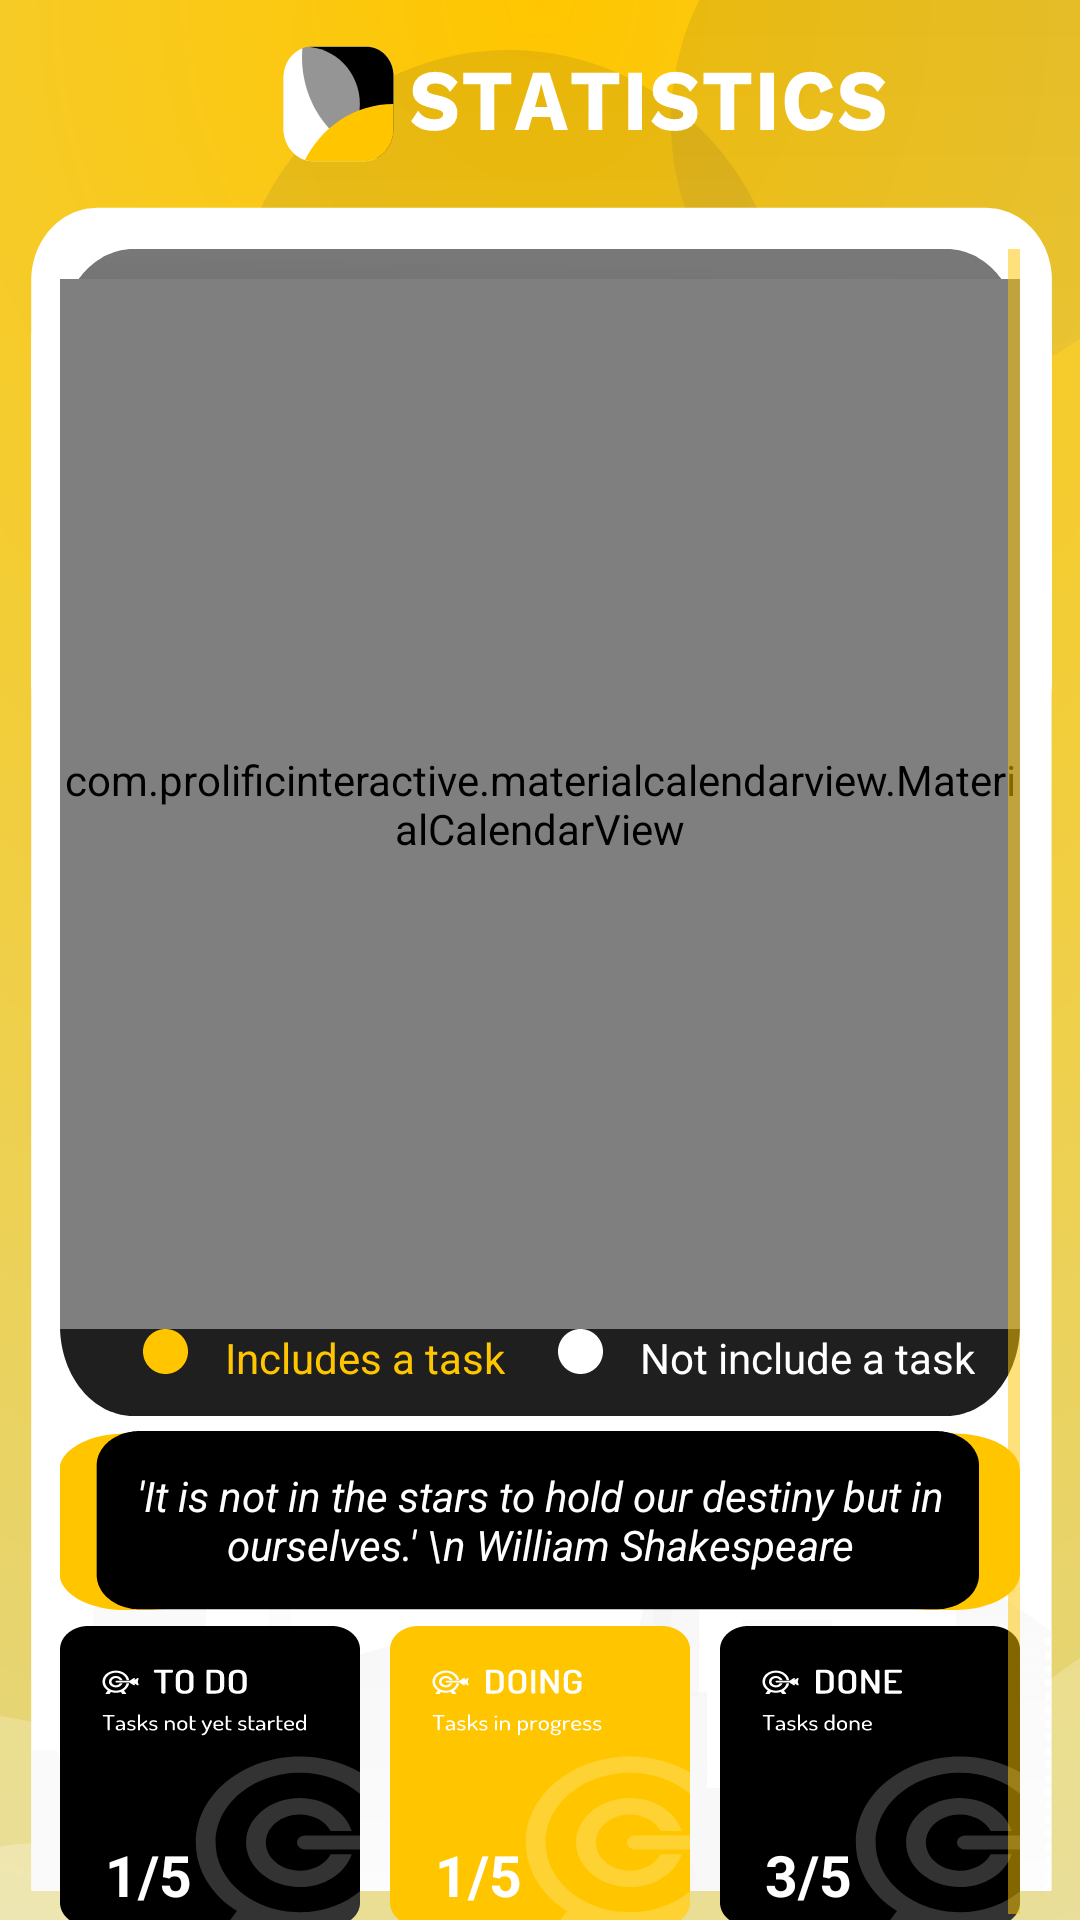

Layout XML and referenced resources for this Android screen:
<!-- AndroidManifest.xml: application theme AppTheme -->
<!-- res/layout/fragment_statistics.xml -->
<?xml version="1.0" encoding="utf-8"?>
<LinearLayout xmlns:android="http://schemas.android.com/apk/res/android"
    xmlns:ads="http://schemas.android.com/apk/res-auto"
    android:orientation="vertical"
    android:layout_width="match_parent"
    android:layout_height="match_parent">

    

    <RelativeLayout
        android:layout_width="match_parent"
        android:layout_height="match_parent"
        android:background="@drawable/ic_statistics_top">
        <ScrollView
            android:layout_marginRight="20dp"
            android:layout_marginLeft="20dp"
            android:layout_marginTop="83dp"
            android:layout_width="wrap_content"
            android:layout_height="wrap_content">

            <RelativeLayout
                android:layout_width="wrap_content"
                android:layout_height="wrap_content">

                <RelativeLayout
                    android:orientation="vertical"
                    android:id="@+id/calendarView"
                    android:layout_width="match_parent"
                    android:layout_height="wrap_content"
                    android:background="@drawable/ic_calendar_backview">

                    <com.prolificinteractive.materialcalendarview.MaterialCalendarView
                        android:layout_centerHorizontal="true"
                        android:layout_marginTop="10dp"
                        xmlns:app="http://schemas.android.com/apk/res-auto"
                        android:id="@+id/calendar"
                        android:layout_width="match_parent"
                        android:layout_height="350dp"
                        app:mcv_showOtherDates="none"
                        app:mcv_selectionColor="@color/grayDirect"
                        app:mcv_arrowColor="@color/yellow"
                        app:mcv_dateTextAppearance ="@style/CalendarNumberText"
                        app:mcv_headerTextAppearance ="@style/CalendarHeaderText"/>

                    <LinearLayout
                        android:layout_marginBottom="10dp"
                        android:layout_centerHorizontal="true"
                        android:layout_below="@+id/calendar"
                        android:orientation="horizontal"
                        android:layout_width="wrap_content"
                        android:layout_height="wrap_content">

                        <ImageView
                            android:src="@drawable/ic_round_yellow"
                            android:layout_width="wrap_content"
                            android:layout_height="15dp"/>
                        <TextView
                            android:textColor="@color/yellow"
                            android:text="Includes a task"
                            android:layout_width="wrap_content"
                            android:layout_height="wrap_content"/>

                        <ImageView
                            android:layout_marginLeft="5dp"
                            android:src="@drawable/ic_round_white"
                            android:layout_width="wrap_content"
                            android:layout_height="15dp"/>
                        <TextView
                            android:textColor="@color/white"
                            android:text="Not include a task"
                            android:layout_width="wrap_content"
                            android:layout_height="wrap_content"/>

                    </LinearLayout>

                </RelativeLayout>

                <TextView
                    android:textSize="14sp"
                    android:textStyle="italic"
                    android:padding="12dp"
                    android:textAlignment="center"
                    android:textColor="@color/white"
                    android:text="'It is not in the stars to hold our destiny but in ourselves.' \n William Shakespeare"
                    android:id="@+id/comment"
                    android:lines="2"
                    android:layout_marginTop="5dp"
                    android:layout_below="@+id/calendarView"
                    android:background="@drawable/ic_comment_back"
                    android:layout_width="match_parent"
                    android:layout_height="60dp">

                </TextView>

                
                <LinearLayout
                    android:layout_marginTop="5dp"
                    android:layout_below="@+id/comment"
                    android:layout_centerHorizontal="true"
                    android:id="@+id/filterArea"
                    android:orientation="horizontal"
                    android:layout_width="wrap_content"
                    android:layout_height="100dp">

                    <RelativeLayout
                        android:layout_weight="1"
                        android:id="@+id/todo"
                        android:layout_width="wrap_content"
                        android:layout_height="wrap_content"
                        android:background="@drawable/ic_todo">

                        <TextView
                            android:id="@+id/todoText"
                            android:textColor="@color/white"
                            android:text="1/5"
                            android:textStyle="bold"
                            android:textSize="19sp"
                            android:layout_marginTop="70dp"
                            android:layout_marginLeft="15dp"
                            android:layout_width="wrap_content"
                            android:layout_height="wrap_content"/>


                    </RelativeLayout>

                    <RelativeLayout
                        android:layout_marginLeft="10dp"
                        android:layout_marginRight="10dp"
                        android:layout_weight="1"
                        android:id="@+id/inprogress"
                        android:layout_width="wrap_content"
                        android:layout_height="wrap_content"
                        android:background="@drawable/ic_doing">

                        <TextView
                            android:id="@+id/inprogressText"
                            android:textColor="@color/white"
                            android:text="1/5"
                            android:textStyle="bold"
                            android:textSize="19sp"
                            android:layout_marginTop="70dp"
                            android:layout_marginLeft="15dp"
                            android:layout_width="wrap_content"
                            android:layout_height="wrap_content"/>

                    </RelativeLayout>

                    <RelativeLayout
                        android:layout_weight="1"
                        android:id="@+id/done"
                        android:layout_width="wrap_content"
                        android:layout_height="wrap_content"
                        android:background="@drawable/ic_done">

                        <TextView
                            android:id="@+id/doneText"
                            android:textColor="@color/white"
                            android:text="3/5"
                            android:textStyle="bold"
                            android:textSize="19sp"
                            android:layout_marginTop="70dp"
                            android:layout_marginLeft="15dp"
                            android:layout_width="wrap_content"
                            android:layout_height="wrap_content"/>

                    </RelativeLayout>

                </LinearLayout>

            </RelativeLayout>

        </ScrollView>
    </RelativeLayout>


</LinearLayout>
<!-- resources referenced by this layout -->
<resources>
  <color name="grayDirect">#888676</color>
  <color name="white">#FFFFFF</color>
  <color name="yellow">#FFC600</color>
  <!-- drawable ic_round_white (drawable) -->
  <vector xmlns:android="http://schemas.android.com/apk/res/android"
      android:width="40dp"
      android:height="40dp"
      android:viewportWidth="40"
      android:viewportHeight="40">
    <path
        android:pathData="M0,20C0,8.9543 8.9543,0 20,0C31.0457,0 40,8.9543 40,20C40,31.0457 31.0457,40 20,40C8.9543,40 0,31.0457 0,20Z"
        android:fillColor="#FFFFFF"
        android:strokeColor="#00000000"/>
  </vector>
  <!-- drawable ic_round_yellow (drawable) -->
  <vector xmlns:android="http://schemas.android.com/apk/res/android"
      android:width="40dp"
      android:height="40dp"
      android:viewportWidth="40"
      android:viewportHeight="40">
    <path
        android:pathData="M0,20C0,8.9543 8.9543,0 20,0C31.0457,0 40,8.9543 40,20C40,31.0457 31.0457,40 20,40C8.9543,40 0,31.0457 0,20Z"
        android:fillColor="#FFC600"
        android:strokeColor="#00000000"/>
  </vector>
  <string name="banner_ad_unit_id">ca-app-pub-6176657104979138/7323422919</string>
  <style name="CalendarHeaderText">
          <item name="android:textColor">@color/yellow</item>
      </style>
  <style name="CalendarNumberText">
          <item name="android:textColor">@color/white</item>
      </style>
  <style name="AppTheme" parent="Theme.AppCompat.Light.NoActionBar">
          
          <item name="colorPrimary">@color/colorPrimary</item>
          <item name="colorPrimaryDark">@color/colorPrimaryDark</item>
          <item name="colorAccent">@color/yellow</item>
  
          <item name="windowActionBar">false</item>
          <item name="windowNoTitle">true</item>
  
          
          <item name="android:colorControlNormal">@color/yellow</item>
          <item name="android:colorControlHighlight">@color/yellow</item>
          <item name="android:colorButtonNormal">@color/gray</item>
      </style>
  <color name="colorPrimary">#2196F3</color>
  <color name="colorPrimaryDark">#000000</color>
  <color name="gray">#161F3D</color>
</resources>
